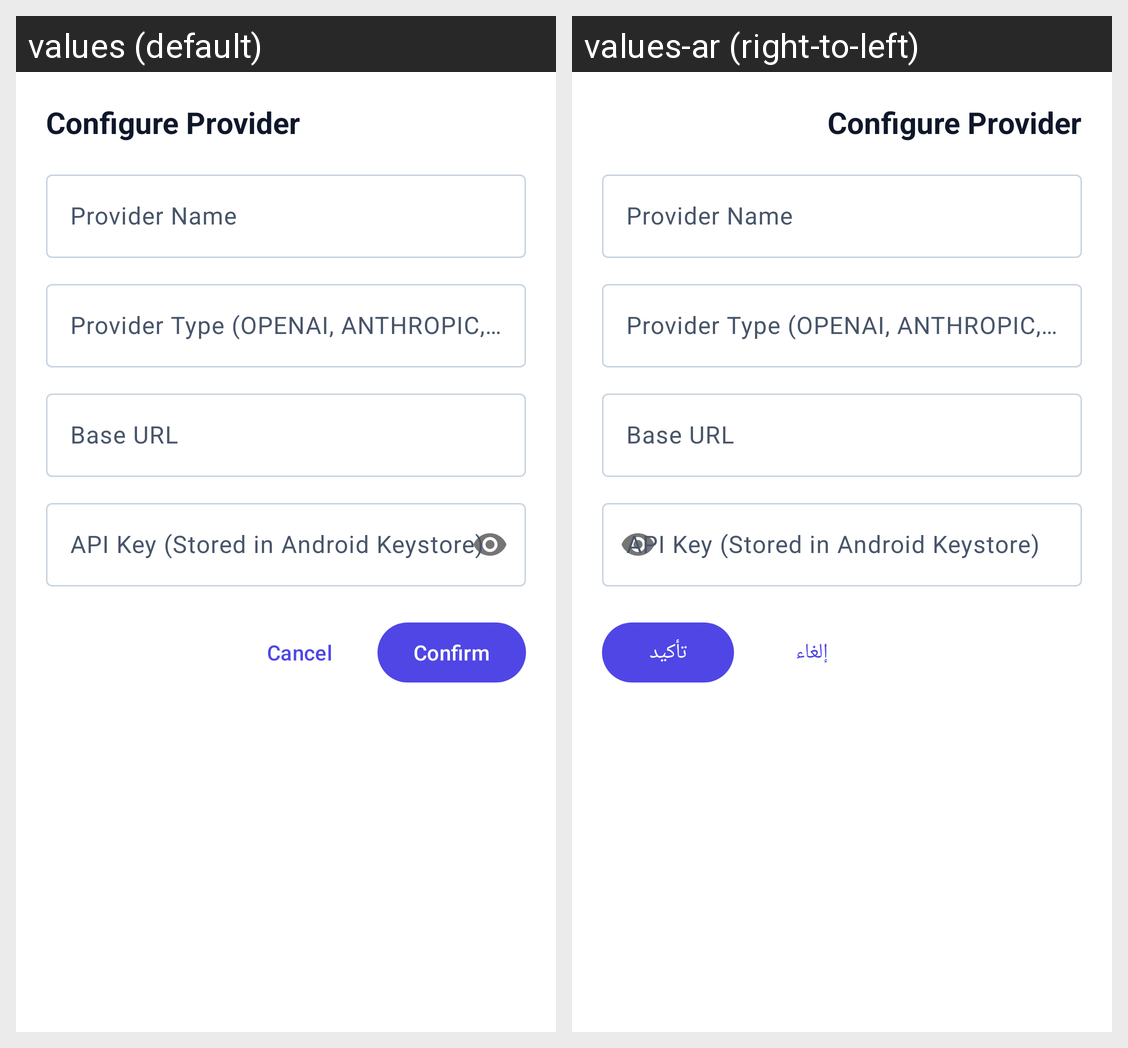

Here is an Android app screen in its default locale and in the app's own translations. Write out the translated-string differences for the strings that appear on this screen.
Android screen res/layout/dialog_provider_edit.xml rendered under 2 locales, left to right: values (default), values-ar (right-to-left). Device: Nexus 5 (rendered at 1080×1920; each locale shown at half size, 540×960, under a caption strip naming it); theme Theme.OmniChat.
Strings drawn on this screen, with the default value and each locale's value (text and hints the layout hard-codes, and strings that could not be matched under every locale, appear in the picture but are not listed):

cancel
  values: Cancel
  values-ar: إلغاء

confirm
  values: Confirm
  values-ar: تأكيد
